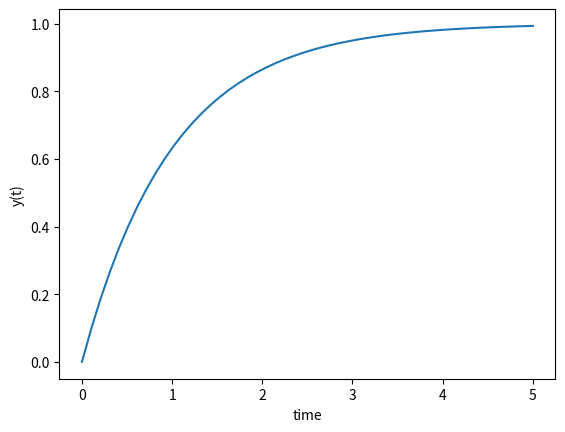

Reproduce this figure in Python.
import numpy as np
from scipy.integrate import odeint
import matplotlib.pyplot as plt


# function that returns dy/dt
def model(y,t):
    dydt = -y + 1.0
    return dydt


# initial condition
y0 = 0

# time points
t = np.linspace(0,5)

# solve ODE
y = odeint(model,y0,t)

# plot results
plt.plot(t,y)
plt.xlabel('time')
plt.ylabel('y(t)')
plt.show()